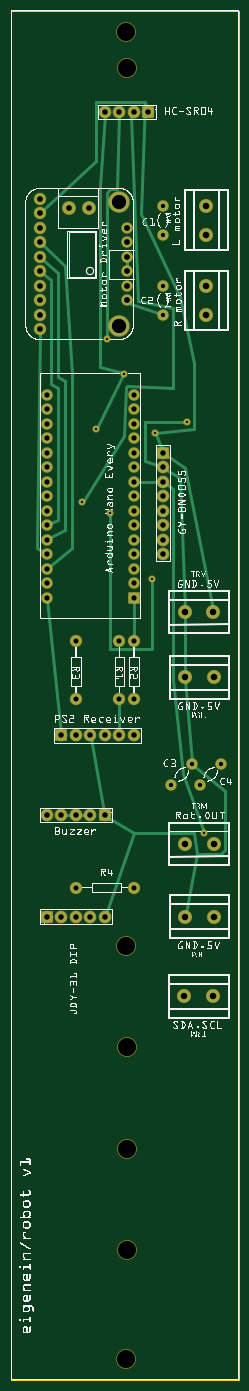
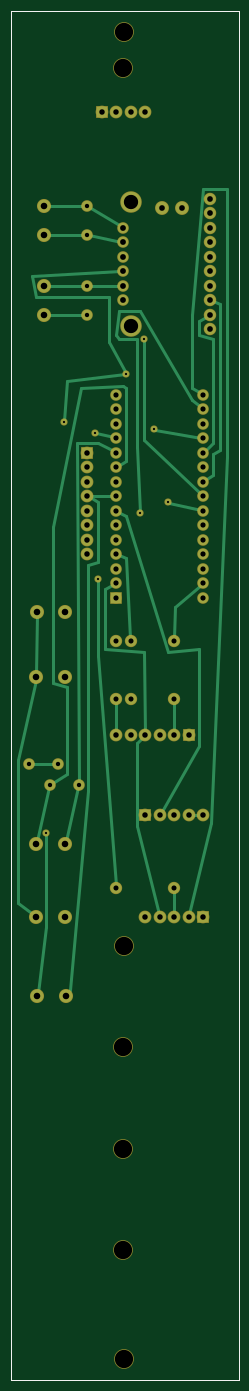
Circuit board: 8 layer files. Board 39.8 x 239.8 mm.
- outline: robot_contour.gm1 (370 bytes)
- bottom_copper: robot_copperBottom.gbl (5350 bytes)
- top_copper: robot_copperTop.gtl (4833 bytes)
- drill: robot_drill.txt (2154 bytes)
- bottom_mask: robot_maskBottom.gbs (2575 bytes)
- top_mask: robot_maskTop.gts (2575 bytes)
- bottom_silk: robot_silkBottom.gbo (360 bytes)
- top_silk: robot_silkTop.gto (1013375 bytes)

=== outline: robot_contour.gm1 ===
G04 MADE WITH FRITZING*
G04 WWW.FRITZING.ORG*
G04 DOUBLE SIDED*
G04 HOLES PLATED*
G04 CONTOUR ON CENTER OF CONTOUR VECTOR*
%ASAXBY*%
%FSLAX23Y23*%
%MOIN*%
%OFA0B0*%
%SFA1.0B1.0*%
%ADD10R,1.574800X9.448830*%
%ADD11C,0.008000*%
%ADD10C,0.008*%
%LNCONTOUR*%
G90*
G70*
G54D10*
G54D11*
X4Y9445D02*
X1571Y9445D01*
X1571Y4D01*
X4Y4D01*
X4Y9445D01*
D02*
G04 End of contour*
M02*
=== bottom_copper: robot_copperBottom.gbl ===
G04 MADE WITH FRITZING*
G04 WWW.FRITZING.ORG*
G04 DOUBLE SIDED*
G04 HOLES PLATED*
G04 CONTOUR ON CENTER OF CONTOUR VECTOR*
%ASAXBY*%
%FSLAX23Y23*%
%MOIN*%
%OFA0B0*%
%SFA1.0B1.0*%
%ADD10C,0.078000*%
%ADD11C,0.075000*%
%ADD12C,0.070000*%
%ADD13C,0.087268*%
%ADD14C,0.087253*%
%ADD15C,0.138425*%
%ADD16C,0.086000*%
%ADD17C,0.076000*%
%ADD18C,0.039370*%
%ADD19R,0.078000X0.078000*%
%ADD20R,0.069972X0.070000*%
%ADD21C,0.024000*%
%LNCOPPER0*%
G90*
G70*
G54D10*
X649Y3897D03*
X549Y3897D03*
X449Y3897D03*
X349Y3897D03*
X249Y3897D03*
X249Y3197D03*
X349Y3197D03*
X449Y3197D03*
X549Y3197D03*
X649Y3197D03*
G54D11*
X449Y3397D03*
X849Y3397D03*
G54D10*
X349Y4447D03*
X449Y4447D03*
X549Y4447D03*
X649Y4447D03*
X749Y4447D03*
X849Y4447D03*
G54D11*
X449Y5097D03*
X449Y4697D03*
X849Y5097D03*
X849Y4697D03*
X749Y5097D03*
X749Y4697D03*
G54D12*
X1249Y4247D03*
X1107Y4106D03*
X1449Y4247D03*
X1307Y4106D03*
X1049Y7897D03*
X1049Y8097D03*
X1049Y7547D03*
X1049Y7347D03*
X849Y5397D03*
X849Y5497D03*
X849Y5597D03*
X849Y5697D03*
X849Y5797D03*
X849Y5897D03*
X849Y5997D03*
X849Y6097D03*
X849Y6197D03*
X849Y6297D03*
X849Y6397D03*
X849Y6497D03*
X849Y6597D03*
X849Y6697D03*
X849Y6797D03*
X249Y5397D03*
X249Y5497D03*
X249Y5597D03*
X249Y5697D03*
X249Y5797D03*
X249Y5897D03*
X249Y5997D03*
X249Y6097D03*
X249Y6197D03*
X249Y6297D03*
X249Y6397D03*
X249Y6497D03*
X249Y6597D03*
X249Y6697D03*
X249Y6797D03*
G54D10*
X949Y8747D03*
X849Y8747D03*
X749Y8747D03*
X649Y8747D03*
G54D13*
X1196Y2647D03*
G54D14*
X1393Y2647D03*
G54D13*
X1202Y3197D03*
G54D14*
X1399Y3197D03*
G54D13*
X1202Y4847D03*
G54D14*
X1399Y4847D03*
G54D13*
X1396Y5297D03*
G54D14*
X1199Y5297D03*
G54D13*
X1349Y8097D03*
G54D14*
X1349Y7900D03*
G54D13*
X1349Y7544D03*
G54D14*
X1349Y7347D03*
G54D13*
X1399Y3697D03*
G54D14*
X1202Y3697D03*
G54D10*
X1049Y6397D03*
X1049Y6297D03*
X1049Y6197D03*
X1049Y6097D03*
X1049Y5997D03*
X1049Y5897D03*
X1049Y5797D03*
X1049Y5697D03*
G54D15*
X749Y8122D03*
G54D16*
X398Y8082D03*
X536Y8082D03*
G54D17*
X199Y8147D03*
X199Y8047D03*
X199Y7947D03*
X199Y7847D03*
X199Y7747D03*
X199Y7647D03*
X199Y7547D03*
G54D15*
X749Y7272D03*
G54D17*
X199Y7447D03*
X199Y7347D03*
X199Y7247D03*
G54D12*
X799Y7447D03*
X799Y7547D03*
X799Y7647D03*
X799Y7747D03*
X799Y7847D03*
X799Y7947D03*
G54D18*
X660Y7181D03*
X1332Y3773D03*
X492Y6053D03*
X684Y5981D03*
X972Y5525D03*
X588Y6557D03*
X780Y6941D03*
X1212Y6605D03*
X996Y6533D03*
G54D19*
X649Y3897D03*
X249Y3197D03*
X349Y4447D03*
G54D20*
X849Y5397D03*
G54D19*
X949Y8747D03*
X1049Y6397D03*
G54D21*
X449Y3216D02*
X449Y3380D01*
D02*
X849Y4680D02*
X849Y4466D01*
D02*
X449Y4680D02*
X449Y4466D01*
D02*
X1034Y7547D02*
X819Y7547D01*
D02*
X1326Y7544D02*
X1064Y7547D01*
D02*
X1326Y7347D02*
X1064Y7347D01*
D02*
X448Y5115D02*
X444Y5333D01*
X444Y5333D02*
X262Y5486D01*
D02*
X1034Y7894D02*
X818Y7851D01*
D02*
X1326Y7900D02*
X1064Y7897D01*
D02*
X1036Y8090D02*
X816Y7958D01*
D02*
X1326Y8097D02*
X1064Y8097D01*
D02*
X750Y5115D02*
X780Y5669D01*
X780Y5669D02*
X832Y5690D01*
D02*
X235Y6410D02*
X180Y6461D01*
X180Y6461D02*
X180Y7181D01*
X180Y7181D02*
X276Y7205D01*
X276Y7205D02*
X276Y7301D01*
X276Y7301D02*
X216Y7337D01*
D02*
X234Y6208D02*
X180Y6245D01*
X180Y6245D02*
X180Y6389D01*
X180Y6389D02*
X132Y6413D01*
X132Y6413D02*
X132Y7421D01*
X132Y7421D02*
X180Y7440D01*
D02*
X649Y4466D02*
X660Y5021D01*
X660Y5021D02*
X924Y5045D01*
X924Y5045D02*
X924Y5453D01*
X924Y5453D02*
X864Y5488D01*
D02*
X553Y3216D02*
X708Y3821D01*
X708Y3821D02*
X708Y4397D01*
X708Y4397D02*
X663Y4435D01*
D02*
X344Y3216D02*
X192Y3845D01*
X192Y3845D02*
X84Y6365D01*
X84Y6365D02*
X84Y8213D01*
X84Y8213D02*
X252Y8213D01*
X252Y8213D02*
X324Y7349D01*
X324Y7349D02*
X324Y6845D01*
X324Y6845D02*
X264Y6807D01*
D02*
X867Y6097D02*
X1030Y6097D01*
D02*
X1183Y2666D02*
X1164Y2693D01*
X1164Y2693D02*
X1044Y4061D01*
X1044Y4061D02*
X1044Y5621D01*
X1044Y5621D02*
X972Y5645D01*
X972Y5645D02*
X972Y6053D01*
X972Y6053D02*
X1032Y6088D01*
D02*
X1111Y4091D02*
X1197Y3719D01*
D02*
X865Y6406D02*
X972Y6461D01*
X972Y6461D02*
X1116Y6461D01*
X1116Y6461D02*
X1107Y4121D01*
D02*
X268Y3897D02*
X330Y3897D01*
D02*
X833Y5988D02*
X780Y5957D01*
X780Y5957D02*
X492Y5021D01*
X492Y5021D02*
X276Y5045D01*
X276Y5045D02*
X276Y4373D01*
X276Y4373D02*
X539Y3914D01*
D02*
X262Y6110D02*
X660Y6485D01*
X660Y6485D02*
X660Y7173D01*
D02*
X1311Y4091D02*
X1394Y3719D01*
D02*
X834Y6307D02*
X780Y6341D01*
X780Y6341D02*
X780Y6845D01*
X780Y6845D02*
X804Y6857D01*
X804Y6857D02*
X1092Y6845D01*
X1092Y6845D02*
X1284Y5885D01*
X1284Y5885D02*
X1284Y4805D01*
X1284Y4805D02*
X1188Y4781D01*
X1188Y4781D02*
X1188Y4181D01*
X1188Y4181D02*
X1295Y4114D01*
D02*
X1390Y2670D02*
X1332Y3125D01*
X1332Y3125D02*
X1332Y3765D01*
D02*
X266Y6001D02*
X484Y6051D01*
D02*
X262Y6709D02*
X324Y6761D01*
X324Y6761D02*
X684Y7373D01*
X684Y7373D02*
X828Y7373D01*
X828Y7373D02*
X852Y7205D01*
X852Y7205D02*
X828Y7181D01*
X828Y7181D02*
X708Y7181D01*
X708Y7181D02*
X708Y6437D01*
X708Y6437D02*
X684Y5989D01*
D02*
X972Y5517D02*
X972Y4997D01*
X972Y4997D02*
X850Y3415D01*
D02*
X1434Y4247D02*
X1264Y4247D01*
D02*
X266Y6500D02*
X580Y6555D01*
D02*
X788Y6940D02*
X1188Y6893D01*
X1188Y6893D02*
X1211Y6613D01*
D02*
X819Y7646D02*
X1428Y7613D01*
X1428Y7613D02*
X1404Y7469D01*
X1404Y7469D02*
X900Y7469D01*
X900Y7469D02*
X900Y7157D01*
X900Y7157D02*
X784Y6948D01*
D02*
X866Y6502D02*
X988Y6531D01*
D02*
X1399Y4870D02*
X1396Y5275D01*
D02*
X1417Y3211D02*
X1524Y3293D01*
X1524Y3293D02*
X1524Y4277D01*
X1524Y4277D02*
X1404Y4825D01*
G04 End of Copper0*
M02*
=== top_copper: robot_copperTop.gtl ===
G04 MADE WITH FRITZING*
G04 WWW.FRITZING.ORG*
G04 DOUBLE SIDED*
G04 HOLES PLATED*
G04 CONTOUR ON CENTER OF CONTOUR VECTOR*
%ASAXBY*%
%FSLAX23Y23*%
%MOIN*%
%OFA0B0*%
%SFA1.0B1.0*%
%ADD10C,0.078000*%
%ADD11C,0.075000*%
%ADD12C,0.070000*%
%ADD13C,0.087268*%
%ADD14C,0.087253*%
%ADD15C,0.138425*%
%ADD16C,0.086000*%
%ADD17C,0.076000*%
%ADD18C,0.039370*%
%ADD19R,0.078000X0.078000*%
%ADD20R,0.069972X0.070000*%
%ADD21C,0.024000*%
%LNCOPPER1*%
G90*
G70*
G54D10*
X649Y3897D03*
X549Y3897D03*
X449Y3897D03*
X349Y3897D03*
X249Y3897D03*
X249Y3197D03*
X349Y3197D03*
X449Y3197D03*
X549Y3197D03*
X649Y3197D03*
G54D11*
X449Y3397D03*
X849Y3397D03*
G54D10*
X349Y4447D03*
X449Y4447D03*
X549Y4447D03*
X649Y4447D03*
X749Y4447D03*
X849Y4447D03*
G54D11*
X449Y5097D03*
X449Y4697D03*
X849Y5097D03*
X849Y4697D03*
X749Y5097D03*
X749Y4697D03*
G54D12*
X1249Y4247D03*
X1107Y4106D03*
X1449Y4247D03*
X1307Y4106D03*
X1049Y7897D03*
X1049Y8097D03*
X1049Y7547D03*
X1049Y7347D03*
X849Y5397D03*
X849Y5497D03*
X849Y5597D03*
X849Y5697D03*
X849Y5797D03*
X849Y5897D03*
X849Y5997D03*
X849Y6097D03*
X849Y6197D03*
X849Y6297D03*
X849Y6397D03*
X849Y6497D03*
X849Y6597D03*
X849Y6697D03*
X849Y6797D03*
X249Y5397D03*
X249Y5497D03*
X249Y5597D03*
X249Y5697D03*
X249Y5797D03*
X249Y5897D03*
X249Y5997D03*
X249Y6097D03*
X249Y6197D03*
X249Y6297D03*
X249Y6397D03*
X249Y6497D03*
X249Y6597D03*
X249Y6697D03*
X249Y6797D03*
G54D10*
X949Y8747D03*
X849Y8747D03*
X749Y8747D03*
X649Y8747D03*
G54D13*
X1196Y2647D03*
G54D14*
X1393Y2647D03*
G54D13*
X1202Y3197D03*
G54D14*
X1399Y3197D03*
G54D13*
X1202Y4847D03*
G54D14*
X1399Y4847D03*
G54D13*
X1396Y5297D03*
G54D14*
X1199Y5297D03*
G54D13*
X1349Y8097D03*
G54D14*
X1349Y7900D03*
G54D13*
X1349Y7544D03*
G54D14*
X1349Y7347D03*
G54D13*
X1399Y3697D03*
G54D14*
X1202Y3697D03*
G54D10*
X1049Y6397D03*
X1049Y6297D03*
X1049Y6197D03*
X1049Y6097D03*
X1049Y5997D03*
X1049Y5897D03*
X1049Y5797D03*
X1049Y5697D03*
G54D15*
X749Y8122D03*
G54D16*
X398Y8082D03*
X536Y8082D03*
G54D17*
X199Y8147D03*
X199Y8047D03*
X199Y7947D03*
X199Y7847D03*
X199Y7747D03*
X199Y7647D03*
X199Y7547D03*
G54D15*
X749Y7272D03*
G54D17*
X199Y7447D03*
X199Y7347D03*
X199Y7247D03*
G54D12*
X799Y7447D03*
X799Y7547D03*
X799Y7647D03*
X799Y7747D03*
X799Y7847D03*
X799Y7947D03*
G54D18*
X972Y5525D03*
X684Y5981D03*
X492Y6053D03*
X1332Y3773D03*
X996Y6533D03*
X1212Y6605D03*
X780Y6941D03*
X588Y6557D03*
X660Y7181D03*
G54D19*
X649Y3897D03*
X249Y3197D03*
X349Y4447D03*
G54D20*
X849Y5397D03*
G54D19*
X949Y8747D03*
X1049Y6397D03*
G54D21*
X799Y7667D02*
X799Y7727D01*
D02*
X749Y4466D02*
X749Y4680D01*
D02*
X849Y5115D02*
X849Y5369D01*
D02*
X347Y4466D02*
X251Y5379D01*
D02*
X1034Y7352D02*
X828Y7421D01*
X828Y7421D02*
X814Y7434D01*
D02*
X234Y5707D02*
X180Y5741D01*
X180Y5741D02*
X198Y7228D01*
D02*
X265Y5905D02*
X324Y5933D01*
X324Y5933D02*
X324Y6845D01*
X324Y6845D02*
X276Y6869D01*
X276Y6869D02*
X276Y7589D01*
X276Y7589D02*
X214Y7635D01*
D02*
X265Y5806D02*
X372Y5861D01*
X372Y5861D02*
X372Y6893D01*
X372Y6893D02*
X324Y6917D01*
X324Y6917D02*
X324Y7637D01*
X324Y7637D02*
X213Y7734D01*
D02*
X263Y5609D02*
X420Y5741D01*
X420Y5741D02*
X420Y6941D01*
X420Y6941D02*
X372Y7685D01*
X372Y7685D02*
X213Y7834D01*
D02*
X468Y3897D02*
X530Y3897D01*
D02*
X368Y3897D02*
X430Y3897D01*
D02*
X660Y7189D02*
X660Y8189D01*
X660Y8189D02*
X684Y8213D01*
X684Y8213D02*
X732Y8213D01*
X732Y8213D02*
X748Y8728D01*
D02*
X867Y6197D02*
X1030Y6197D01*
D02*
X1329Y3780D02*
X1188Y4181D01*
X1188Y4181D02*
X1116Y4829D01*
X1116Y4829D02*
X1116Y6149D01*
X1116Y6149D02*
X1064Y6186D01*
D02*
X496Y6059D02*
X780Y6509D01*
X780Y6509D02*
X792Y6845D01*
X792Y6845D02*
X804Y6857D01*
X804Y6857D02*
X1116Y6845D01*
X1116Y6845D02*
X1116Y7397D01*
X1116Y7397D02*
X876Y7445D01*
X876Y7445D02*
X828Y8717D01*
X828Y8717D02*
X838Y8732D01*
D02*
X684Y5973D02*
X684Y5045D01*
X684Y5045D02*
X972Y5045D01*
X972Y5045D02*
X972Y5517D01*
D02*
X1204Y4825D02*
X1248Y4262D01*
D02*
X1199Y5275D02*
X1202Y4870D01*
D02*
X665Y3887D02*
X852Y3773D01*
X852Y3773D02*
X1260Y3773D01*
X1260Y3773D02*
X1284Y3629D01*
X1284Y3629D02*
X1452Y3629D01*
X1452Y3629D02*
X1476Y3653D01*
X1476Y3653D02*
X1476Y4061D01*
X1476Y4061D02*
X1260Y4238D01*
D02*
X552Y4429D02*
X645Y3916D01*
D02*
X655Y3215D02*
X852Y3773D01*
D02*
X1206Y3219D02*
X1284Y3629D01*
D02*
X1065Y6287D02*
X1164Y6221D01*
X1164Y6221D02*
X1198Y5320D01*
D02*
X592Y6564D02*
X776Y6934D01*
D02*
X1204Y6605D02*
X924Y6605D01*
X924Y6605D02*
X924Y6341D01*
X924Y6341D02*
X1031Y6304D01*
D02*
X647Y8728D02*
X612Y8237D01*
X612Y8237D02*
X612Y6989D01*
X612Y6989D02*
X772Y6943D01*
D02*
X999Y6525D02*
X1042Y6415D01*
D02*
X1391Y5319D02*
X1200Y6293D01*
X1200Y6293D02*
X1064Y6387D01*
D02*
X213Y8061D02*
X588Y8405D01*
X588Y8405D02*
X588Y8813D01*
X588Y8813D02*
X924Y8813D01*
X924Y8813D02*
X900Y8045D01*
X900Y8045D02*
X1164Y7469D01*
X1164Y7469D02*
X1260Y7013D01*
X1260Y7013D02*
X1260Y6557D01*
X1260Y6557D02*
X1004Y6534D01*
D02*
X942Y8765D02*
X924Y8813D01*
G04 End of Copper1*
M02*
=== drill: robot_drill.txt ===
; NON-PLATED HOLES START AT T1
; THROUGH (PLATED) HOLES START AT T100
M48
INCH
T1C0.125984
T100C0.045046
T101C0.039370
T102C0.036000
T103C0.030000
T104C0.098425
T105C0.038000
T106C0.045031
T107C0.015748
T108C0.035000
T109C0.040000
%
T1
X007987Y022973
X007974Y092973
X007974Y029973
X007987Y015973
X007974Y001473
X007987Y008973
X007987Y090473
T100
X013487Y080973
X012018Y031973
X013955Y052973
X013487Y075441
X012018Y048473
X011963Y026473
X013988Y036974
T101
X001987Y079473
X003978Y080823
X001987Y078473
X001987Y073473
X001987Y072473
X001987Y081473
X005356Y080823
X001987Y074473
X001987Y075473
X001987Y076473
X001987Y080473
X001987Y077473
T102
X008487Y061973
X002487Y061973
X002487Y063973
X008487Y063973
X008487Y067973
X002487Y060973
X002487Y066973
X002487Y062973
X008487Y058973
X002487Y055973
X002487Y058973
X008487Y057973
X008487Y054973
X008487Y065973
X002487Y067973
X002487Y065973
X008487Y056973
X008487Y066973
X002487Y053973
X008487Y055973
X002487Y059973
X008487Y053973
X008487Y060973
X008487Y062973
X002487Y064973
X002487Y056973
X002487Y054973
X008487Y064973
X002487Y057973
X008487Y059973
T103
X011072Y041059
X014487Y042473
X010487Y073473
X010487Y075473
X010487Y078973
X012487Y042473
X013072Y041059
X010487Y080973
T104
X007487Y072723
X007487Y081223
T105
X010487Y063973
X010487Y061973
X006487Y031973
X010487Y057973
X010487Y059973
X006487Y087473
X010487Y062973
X009487Y087473
X002487Y031973
X004487Y044473
X010487Y056973
X007487Y087473
X008487Y044473
X002487Y038973
X005487Y038973
X005487Y031973
X010487Y060973
X010487Y058973
X005487Y044473
X003487Y038973
X006487Y038973
X003487Y044473
X004487Y031973
X003487Y031973
X004487Y038973
X008487Y087473
X007487Y044473
X006487Y044473
T106
X013487Y079004
X013931Y026473
X011987Y052973
X012019Y036974
X013487Y073473
X013987Y048473
X013987Y031973
T107
X005880Y065568
X006600Y071808
X009720Y055248
X004920Y060528
X009960Y065328
X007800Y069408
X012120Y066048
X006840Y059808
X013320Y037728
T108
X007487Y050973
X004487Y033973
X008487Y050973
X008487Y046973
X004487Y050973
X007487Y046973
X004487Y046973
X008487Y033973
T109
X007987Y078473
X007987Y077473
X007987Y079473
X007987Y076473
X007987Y074473
X007987Y075473
T00
M30

=== bottom_mask: robot_maskBottom.gbs ===
G04 MADE WITH FRITZING*
G04 WWW.FRITZING.ORG*
G04 DOUBLE SIDED*
G04 HOLES PLATED*
G04 CONTOUR ON CENTER OF CONTOUR VECTOR*
%ASAXBY*%
%FSLAX23Y23*%
%MOIN*%
%OFA0B0*%
%SFA1.0B1.0*%
%ADD10C,0.088000*%
%ADD11C,0.085000*%
%ADD12C,0.135984*%
%ADD13C,0.080000*%
%ADD14C,0.097268*%
%ADD15C,0.097253*%
%ADD16C,0.148425*%
%ADD17C,0.096000*%
%ADD18C,0.086000*%
%ADD19C,0.049370*%
%ADD20R,0.088000X0.088000*%
%ADD21R,0.079972X0.080000*%
%LNMASK0*%
G90*
G70*
G54D10*
X649Y3897D03*
X549Y3897D03*
X449Y3897D03*
X349Y3897D03*
X249Y3897D03*
X249Y3197D03*
X349Y3197D03*
X449Y3197D03*
X549Y3197D03*
X649Y3197D03*
G54D11*
X449Y3397D03*
X849Y3397D03*
G54D10*
X349Y4447D03*
X449Y4447D03*
X549Y4447D03*
X649Y4447D03*
X749Y4447D03*
X849Y4447D03*
G54D11*
X449Y5097D03*
X449Y4697D03*
X849Y5097D03*
X849Y4697D03*
X749Y5097D03*
X749Y4697D03*
G54D12*
X799Y9047D03*
X797Y9297D03*
X799Y897D03*
X799Y2297D03*
X799Y1597D03*
X797Y2997D03*
X797Y147D03*
G54D13*
X1249Y4247D03*
X1107Y4106D03*
X1449Y4247D03*
X1307Y4106D03*
X1049Y7897D03*
X1049Y8097D03*
X1049Y7547D03*
X1049Y7347D03*
X849Y5397D03*
X849Y5497D03*
X849Y5597D03*
X849Y5697D03*
X849Y5797D03*
X849Y5897D03*
X849Y5997D03*
X849Y6097D03*
X849Y6197D03*
X849Y6297D03*
X849Y6397D03*
X849Y6497D03*
X849Y6597D03*
X849Y6697D03*
X849Y6797D03*
X249Y5397D03*
X249Y5497D03*
X249Y5597D03*
X249Y5697D03*
X249Y5797D03*
X249Y5897D03*
X249Y5997D03*
X249Y6097D03*
X249Y6197D03*
X249Y6297D03*
X249Y6397D03*
X249Y6497D03*
X249Y6597D03*
X249Y6697D03*
X249Y6797D03*
G54D10*
X949Y8747D03*
X849Y8747D03*
X749Y8747D03*
X649Y8747D03*
G54D14*
X1196Y2647D03*
G54D15*
X1393Y2647D03*
G54D14*
X1202Y3197D03*
G54D15*
X1399Y3197D03*
G54D14*
X1202Y4847D03*
G54D15*
X1399Y4847D03*
G54D14*
X1396Y5297D03*
G54D15*
X1199Y5297D03*
G54D14*
X1349Y8097D03*
G54D15*
X1349Y7900D03*
G54D14*
X1349Y7544D03*
G54D15*
X1349Y7347D03*
G54D14*
X1399Y3697D03*
G54D15*
X1202Y3697D03*
G54D10*
X1049Y6397D03*
X1049Y6297D03*
X1049Y6197D03*
X1049Y6097D03*
X1049Y5997D03*
X1049Y5897D03*
X1049Y5797D03*
X1049Y5697D03*
G54D16*
X749Y8122D03*
G54D17*
X398Y8082D03*
X536Y8082D03*
G54D18*
X199Y8147D03*
X199Y8047D03*
X199Y7947D03*
X199Y7847D03*
X199Y7747D03*
X199Y7647D03*
X199Y7547D03*
G54D16*
X749Y7272D03*
G54D18*
X199Y7447D03*
X199Y7347D03*
X199Y7247D03*
G54D13*
X799Y7447D03*
X799Y7547D03*
X799Y7647D03*
X799Y7747D03*
X799Y7847D03*
X799Y7947D03*
G54D19*
X660Y7181D03*
X1332Y3773D03*
X492Y6053D03*
X684Y5981D03*
X972Y5525D03*
X588Y6557D03*
X780Y6941D03*
X1212Y6605D03*
X996Y6533D03*
G54D20*
X649Y3897D03*
X249Y3197D03*
X349Y4447D03*
G54D21*
X849Y5397D03*
G54D20*
X949Y8747D03*
X1049Y6397D03*
G04 End of Mask0*
M02*
=== top_mask: robot_maskTop.gts ===
G04 MADE WITH FRITZING*
G04 WWW.FRITZING.ORG*
G04 DOUBLE SIDED*
G04 HOLES PLATED*
G04 CONTOUR ON CENTER OF CONTOUR VECTOR*
%ASAXBY*%
%FSLAX23Y23*%
%MOIN*%
%OFA0B0*%
%SFA1.0B1.0*%
%ADD10C,0.088000*%
%ADD11C,0.085000*%
%ADD12C,0.135984*%
%ADD13C,0.080000*%
%ADD14C,0.097268*%
%ADD15C,0.097253*%
%ADD16C,0.148425*%
%ADD17C,0.096000*%
%ADD18C,0.086000*%
%ADD19C,0.049370*%
%ADD20R,0.088000X0.088000*%
%ADD21R,0.079972X0.080000*%
%LNMASK1*%
G90*
G70*
G54D10*
X649Y3897D03*
X549Y3897D03*
X449Y3897D03*
X349Y3897D03*
X249Y3897D03*
X249Y3197D03*
X349Y3197D03*
X449Y3197D03*
X549Y3197D03*
X649Y3197D03*
G54D11*
X449Y3397D03*
X849Y3397D03*
G54D10*
X349Y4447D03*
X449Y4447D03*
X549Y4447D03*
X649Y4447D03*
X749Y4447D03*
X849Y4447D03*
G54D11*
X449Y5097D03*
X449Y4697D03*
X849Y5097D03*
X849Y4697D03*
X749Y5097D03*
X749Y4697D03*
G54D12*
X799Y9047D03*
X797Y9297D03*
X799Y897D03*
X799Y2297D03*
X799Y1597D03*
X797Y2997D03*
X797Y147D03*
G54D13*
X1249Y4247D03*
X1107Y4106D03*
X1449Y4247D03*
X1307Y4106D03*
X1049Y7897D03*
X1049Y8097D03*
X1049Y7547D03*
X1049Y7347D03*
X849Y5397D03*
X849Y5497D03*
X849Y5597D03*
X849Y5697D03*
X849Y5797D03*
X849Y5897D03*
X849Y5997D03*
X849Y6097D03*
X849Y6197D03*
X849Y6297D03*
X849Y6397D03*
X849Y6497D03*
X849Y6597D03*
X849Y6697D03*
X849Y6797D03*
X249Y5397D03*
X249Y5497D03*
X249Y5597D03*
X249Y5697D03*
X249Y5797D03*
X249Y5897D03*
X249Y5997D03*
X249Y6097D03*
X249Y6197D03*
X249Y6297D03*
X249Y6397D03*
X249Y6497D03*
X249Y6597D03*
X249Y6697D03*
X249Y6797D03*
G54D10*
X949Y8747D03*
X849Y8747D03*
X749Y8747D03*
X649Y8747D03*
G54D14*
X1196Y2647D03*
G54D15*
X1393Y2647D03*
G54D14*
X1202Y3197D03*
G54D15*
X1399Y3197D03*
G54D14*
X1202Y4847D03*
G54D15*
X1399Y4847D03*
G54D14*
X1396Y5297D03*
G54D15*
X1199Y5297D03*
G54D14*
X1349Y8097D03*
G54D15*
X1349Y7900D03*
G54D14*
X1349Y7544D03*
G54D15*
X1349Y7347D03*
G54D14*
X1399Y3697D03*
G54D15*
X1202Y3697D03*
G54D10*
X1049Y6397D03*
X1049Y6297D03*
X1049Y6197D03*
X1049Y6097D03*
X1049Y5997D03*
X1049Y5897D03*
X1049Y5797D03*
X1049Y5697D03*
G54D16*
X749Y8122D03*
G54D17*
X398Y8082D03*
X536Y8082D03*
G54D18*
X199Y8147D03*
X199Y8047D03*
X199Y7947D03*
X199Y7847D03*
X199Y7747D03*
X199Y7647D03*
X199Y7547D03*
G54D16*
X749Y7272D03*
G54D18*
X199Y7447D03*
X199Y7347D03*
X199Y7247D03*
G54D13*
X799Y7447D03*
X799Y7547D03*
X799Y7647D03*
X799Y7747D03*
X799Y7847D03*
X799Y7947D03*
G54D19*
X972Y5525D03*
X684Y5981D03*
X492Y6053D03*
X1332Y3773D03*
X996Y6533D03*
X1212Y6605D03*
X780Y6941D03*
X588Y6557D03*
X660Y7181D03*
G54D20*
X649Y3897D03*
X249Y3197D03*
X349Y4447D03*
G54D21*
X849Y5397D03*
G54D20*
X949Y8747D03*
X1049Y6397D03*
G04 End of Mask1*
M02*
=== bottom_silk: robot_silkBottom.gbo ===
G04 MADE WITH FRITZING*
G04 WWW.FRITZING.ORG*
G04 DOUBLE SIDED*
G04 HOLES PLATED*
G04 CONTOUR ON CENTER OF CONTOUR VECTOR*
%ASAXBY*%
%FSLAX23Y23*%
%MOIN*%
%OFA0B0*%
%SFA1.0B1.0*%
%ADD10R,1.574800X9.448830X1.558800X9.432830*%
%ADD11C,0.008000*%
%LNSILK0*%
G90*
G70*
G54D11*
X4Y9445D02*
X1571Y9445D01*
X1571Y4D01*
X4Y4D01*
X4Y9445D01*
D02*
G04 End of Silk0*
M02*
=== top_silk: robot_silkTop.gto (1013375 bytes, source omitted) ===
